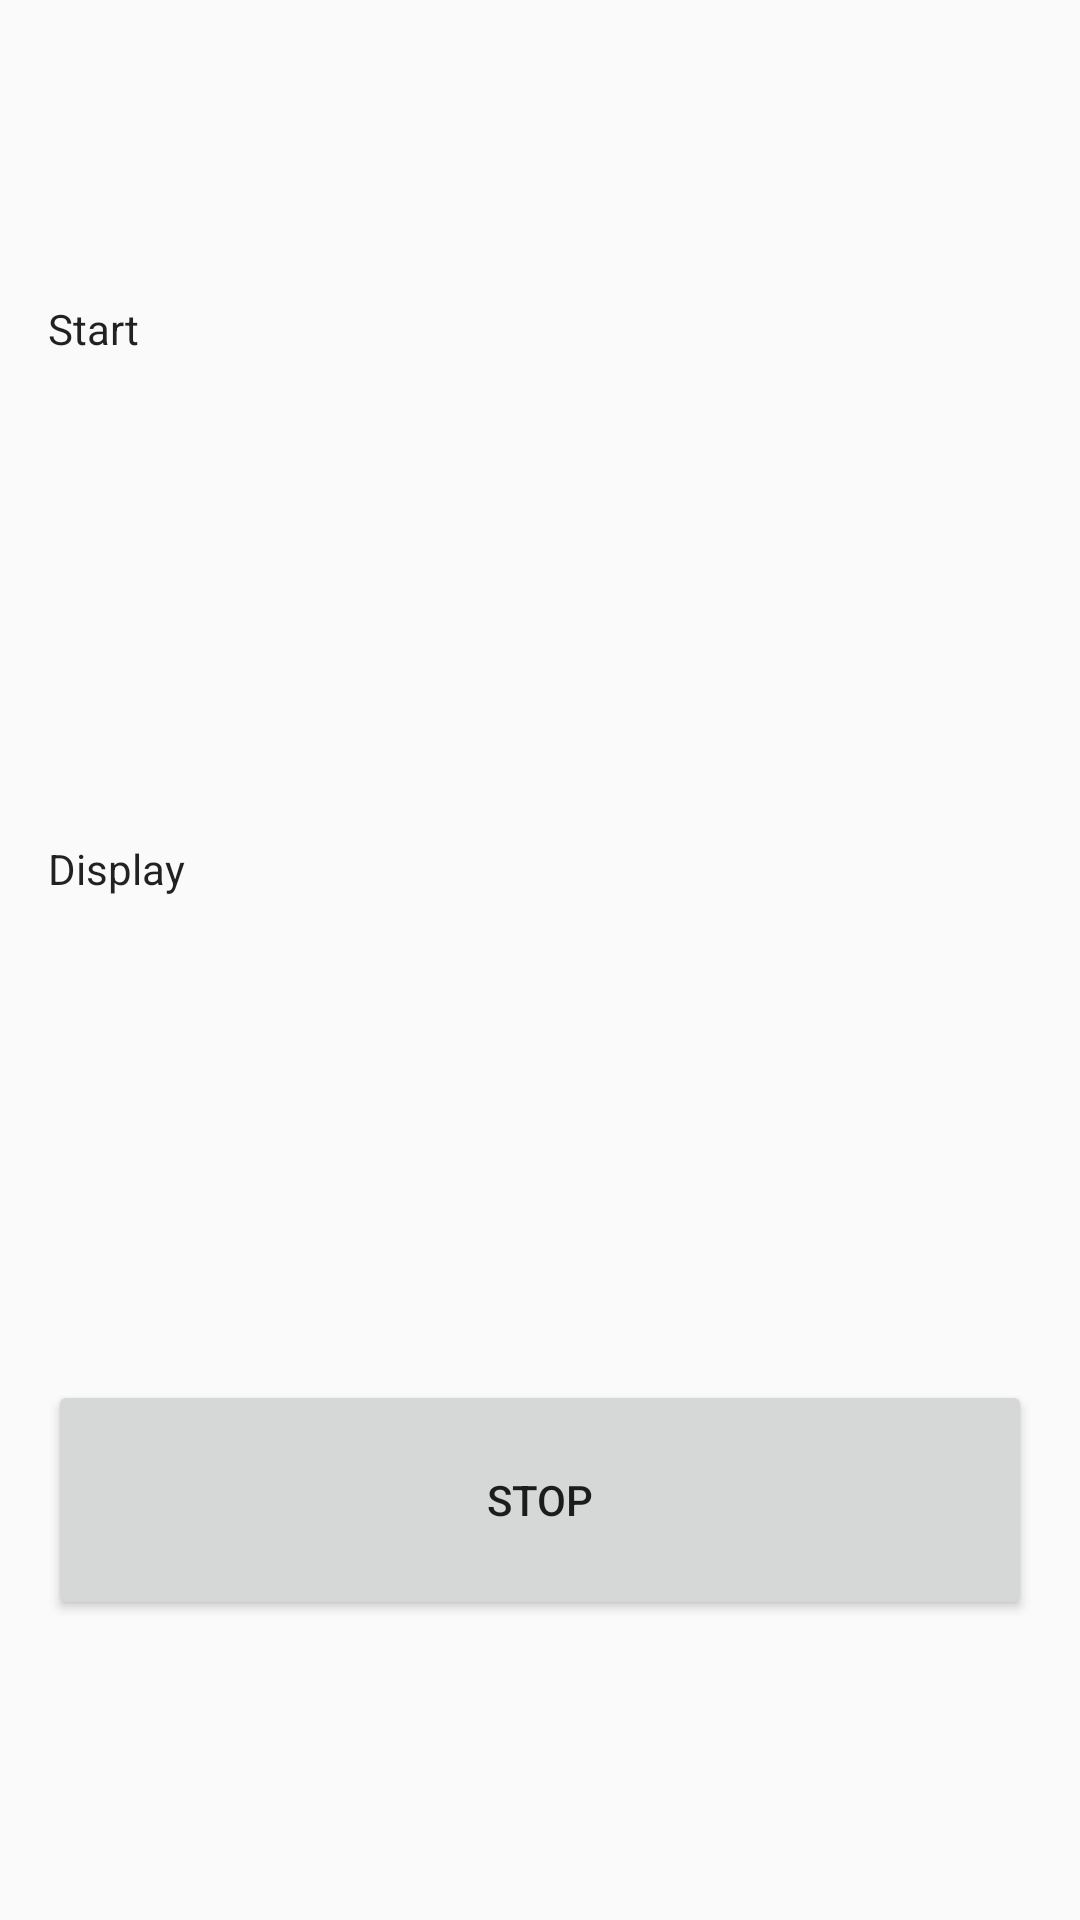

Layout XML and referenced resources for this Android screen:
<!-- AndroidManifest.xml: application theme Theme.SuperFit -->
<!-- res/layout/fragment_controls.xml -->
<?xml version="1.0" encoding="utf-8"?>
<layout
    xmlns:android="http://schemas.android.com/apk/res/android"
    xmlns:app="http://schemas.android.com/apk/res-auto"
    xmlns:tools="http://schemas.android.com/tools">

    <data>
        <import type="android.view.View"/>
        <variable
            name="controlsModel"
            type="de.uriegel.superfit.model.ControlsModel" />
    </data>
    <androidx.constraintlayout.widget.ConstraintLayout
        android:layout_width="match_parent"
        android:layout_height="match_parent">

        <androidx.appcompat.widget.AppCompatButton
            android:id="@+id/btnStart"
            android:layout_width="0dp"
            android:layout_height="80dp"
            android:layout_marginStart="16dp"
            android:layout_marginEnd="16dp"
            android:enabled="true"
            android:text="@string/start"
            android:visibility='@{controlsModel.serviceRunning ? View.GONE : View.VISIBLE}'
            app:layout_constraintBottom_toTopOf="@+id/btnDisplay"
            app:layout_constraintEnd_toEndOf="parent"
            app:layout_constraintStart_toStartOf="parent"
            app:layout_constraintTop_toTopOf="parent"
            tools:visibility="visible" />

        <androidx.appcompat.widget.AppCompatButton
            android:id="@+id/btnDisplay"
            android:layout_width="0dp"
            android:layout_height="80dp"
            android:layout_marginStart="16dp"
            android:layout_marginEnd="16dp"
            android:enabled="true"
            android:text="@string/display"
            android:visibility='@{controlsModel.serviceRunning ? View.VISIBLE : View.GONE}'
            app:layout_constraintBottom_toTopOf="@+id/btnStop"
            app:layout_constraintEnd_toEndOf="parent"
            app:layout_constraintStart_toStartOf="parent"
            app:layout_constraintTop_toBottomOf="@+id/btnStart"
            tools:visibility="visible" />

        <Button
            android:id="@+id/btnStop"
            android:layout_width="0dp"
            android:layout_height="80dp"
            android:layout_marginStart="16dp"
            android:layout_marginEnd="16dp"
            android:enabled="true"
            android:text="@string/stop"
            android:visibility='@{controlsModel.serviceRunning ? View.VISIBLE : View.GONE}'
            app:backgroundTint="@color/red"
            app:layout_constraintBottom_toBottomOf="parent"
            app:layout_constraintEnd_toEndOf="parent"
            app:layout_constraintStart_toStartOf="parent"
            app:layout_constraintTop_toBottomOf="@+id/btnDisplay"
            tools:visibility="visible" />

    </androidx.constraintlayout.widget.ConstraintLayout>
</layout>
<!-- resources referenced by this layout -->
<resources>
  <color name="red">#F00</color>
  <string name="display">Display</string>
  <string name="start">Start</string>
  <string name="stop">Stop</string>
  <style name="Theme.SuperFit" parent="android:Theme.Material.Light.NoActionBar">
          <item name="android:windowTranslucentStatus">true</item>
          <item name="android:windowTranslucentNavigation">true</item>
      </style>
</resources>
